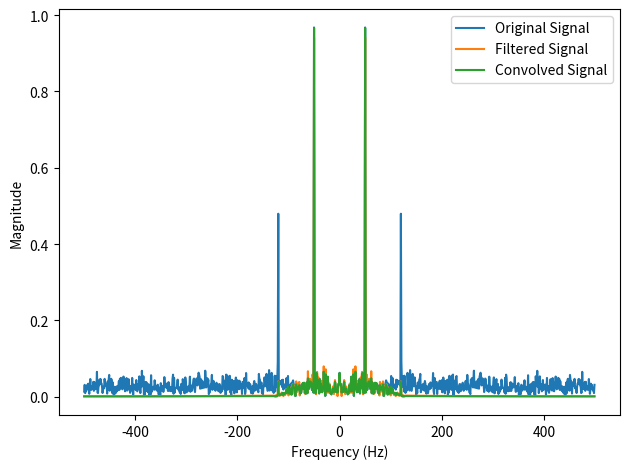

Python code for this plot: (Note: this script raises an exception after producing the figure.)
import numpy as np
import matplotlib.pyplot as plt
import scipy.signal as signal

def fir_test1():
    fs = 1000  # 采样率
    cutoff = 100  # 截止频率 (Hz)
    numtaps = 51  # 滤波器阶数 +1
    window_type = 'hamming'  # 窗函数

    # 设计滤波器
    fir_coeff = signal.firwin(numtaps, cutoff, fs=fs, window=window_type)
    # 画出频率响应
    w, h = signal.freqz(fir_coeff, worN=8000)
    
    plt.plot(w * fs / (2 * np.pi), np.abs(h))
    plt.xlabel("Frequency (Hz)")
    plt.ylabel("Gain")
    plt.grid()
    plt.savefig("resource/fir_test1.png", dpi=300)
    plt.show()


def fir_test2():
    fs = 1000  # 采样率
    cutoff = 100  # 截止频率 (Hz)
    numtaps = 51  # 滤波器阶数 +1
    window_type = 'hamming'  # 窗函数
    T = 1
    N = T * fs
    t = np.linspace(0, T, N)
    
    x = np.sin(2 * np.pi * 50 * t) + 0.5 * np.sin(2 * np.pi * 120 * t) + 0.5 * np.random.randn(N)
    fir_coeff = signal.firwin(numtaps, cutoff, fs=fs, window=window_type)
    
    fft_result = np.fft.fftshift(np.abs(np.fft.fft(x))*2/N)
    freqs = np.fft.fftshift(np.fft.fftfreq(N, 1/fs))
    plt.plot(freqs, fft_result, label='Original Signal')
    
    y = signal.lfilter(fir_coeff, 1, x)
    fft_result = np.fft.fftshift(np.abs(np.fft.fft(y))*2/N)
    plt.plot(freqs, fft_result, label='Filtered Signal')
    
    z = np.convolve(x, fir_coeff, mode='same')
    fft_result = np.fft.fftshift(np.abs(np.fft.fft(z))*2/N)
    plt.plot(freqs, fft_result, label='Convolved Signal')
    
    plt.xlabel('Frequency (Hz)')
    plt.ylabel('Magnitude')
    plt.legend()
    plt.tight_layout()
    plt.savefig('resource/fir_test2.png', dpi=300)
    plt.show()
    

if __name__ == '__main__':
    fir_test2()